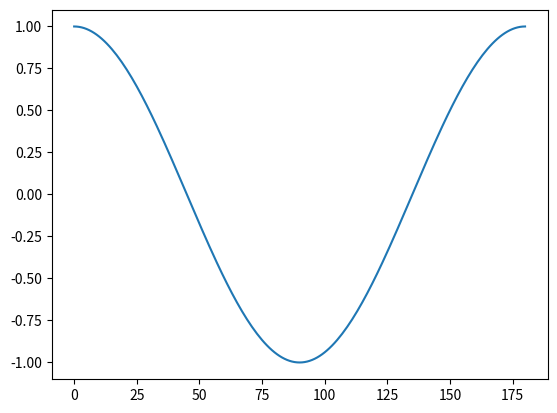

Python code for this plot:
# import sys
import matplotlib.pyplot as plt
import numpy as np

# def main():
d = 2  # distance between song meters (m)
c = 343.2  # speed of sound (m/s)
a = d/c  # time taken between posts

degs = np.linspace(0, 2*np.pi, 181)  # create x axis array of degrees

DegToRad = np.pi/180
deg = 45*DegToRad

TOAdiff = np.cos(degs)

ang = np.arccos(1)

print(degs)
print(TOAdiff)

plt.plot(TOAdiff)
plt.show()
